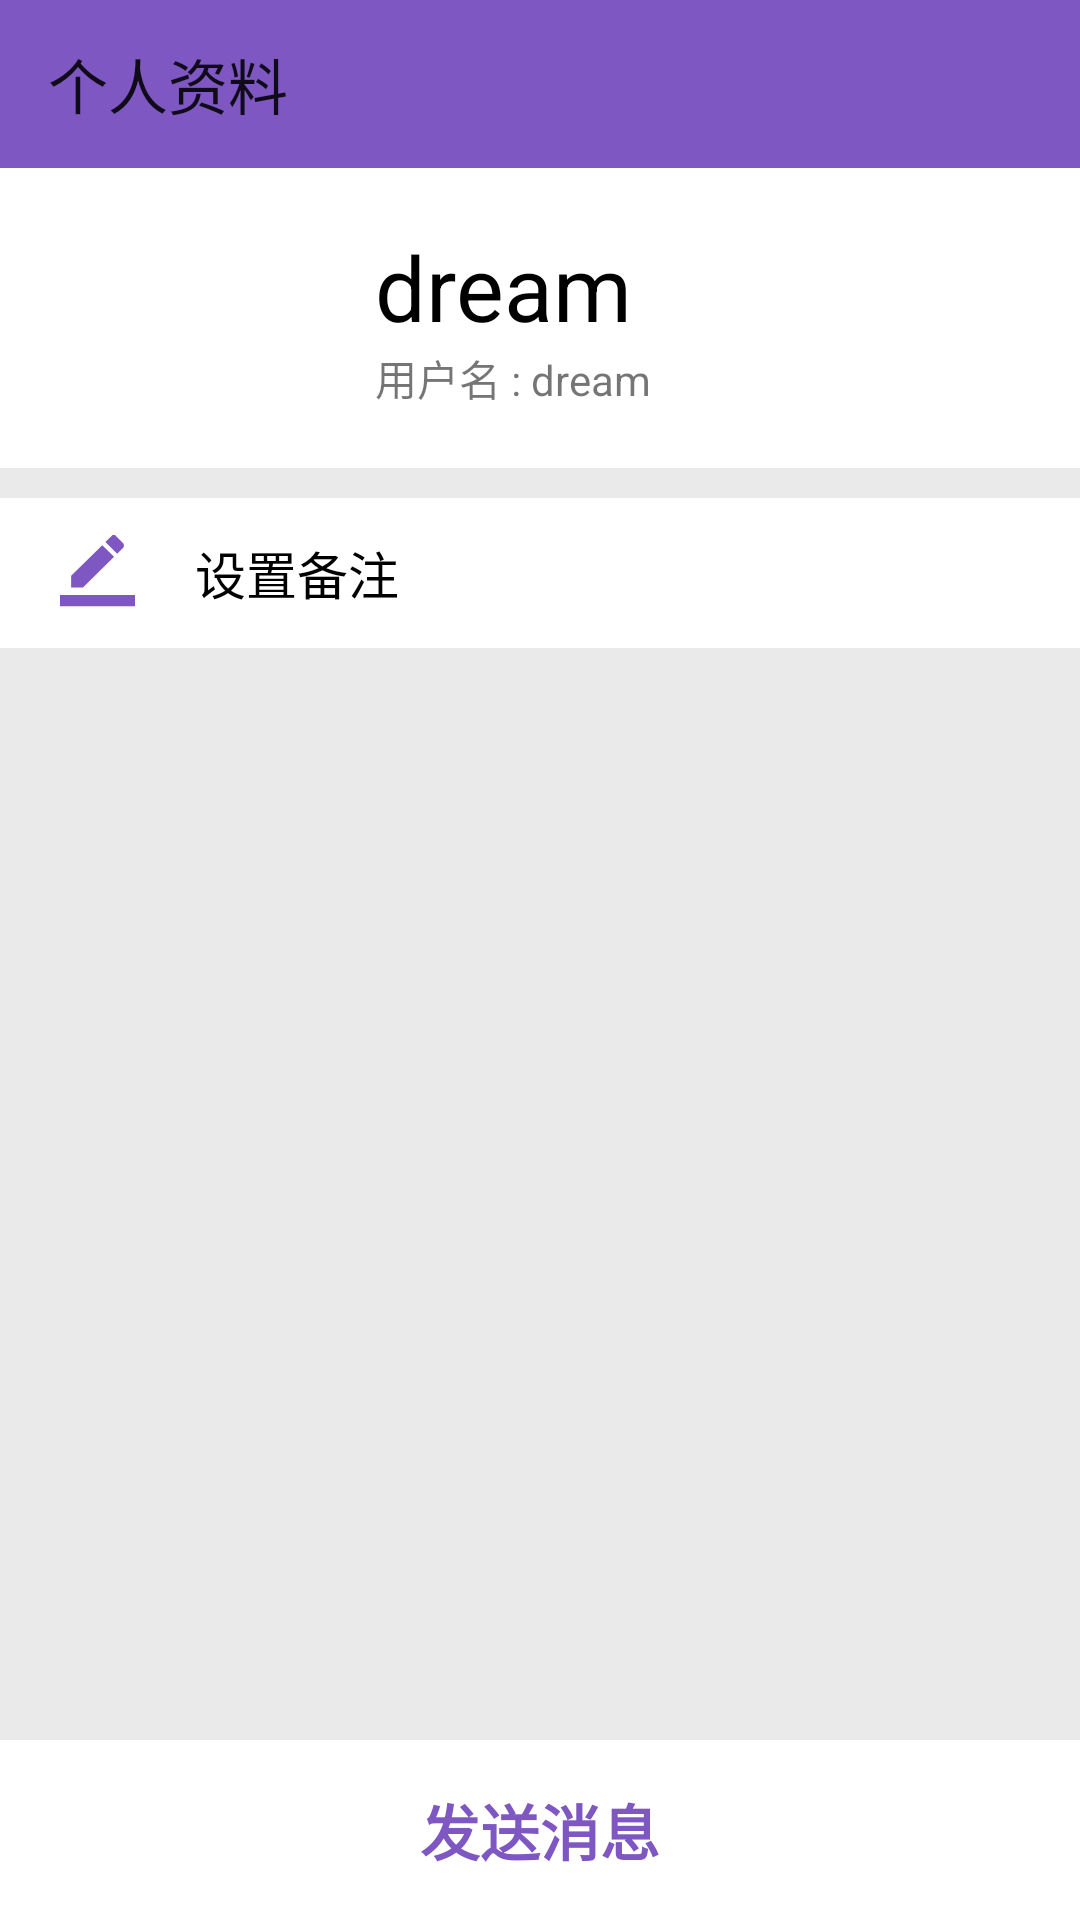

Here is an Android app screen rendered from its layout file. Give the layout XML and the strings, colors and styles it references.
<!-- AndroidManifest.xml: application theme AppTheme -->
<!-- res/layout/activity_user_info.xml -->
<?xml version="1.0" encoding="utf-8"?>
<androidx.constraintlayout.widget.ConstraintLayout xmlns:android="http://schemas.android.com/apk/res/android"
    xmlns:app="http://schemas.android.com/apk/res-auto"
    xmlns:tools="http://schemas.android.com/tools"
    android:layout_width="match_parent"
    android:layout_height="match_parent"
    tools:context=".bizpage.userinfo.UserInfoActivity"
    android:background="@color/chatBackground">

    <androidx.appcompat.widget.Toolbar
        android:id="@+id/toolbar"
        android:layout_width="match_parent"
        android:layout_height="wrap_content"
        android:fitsSystemWindows="true"
        app:title="个人资料"
        android:background="@color/colorPrimary"
        app:layout_constraintTop_toTopOf="parent"
        app:popupTheme="@style/OverflowStyle">

    </androidx.appcompat.widget.Toolbar>

    <LinearLayout
        android:id="@+id/info"
        android:layout_width="match_parent"
        android:layout_height="100dp"
        app:layout_constraintTop_toBottomOf="@id/toolbar"
        android:orientation="horizontal"
        android:gravity="center_vertical"
        android:background="@android:color/white">


        <ImageView
            android:id="@+id/avatar"
            android:layout_width="65dp"
            android:layout_height="65dp"
            android:layout_marginLeft="30dp"
            android:layout_marginRight="30dp" />

        <LinearLayout
            android:layout_width="wrap_content"
            android:layout_height="wrap_content"
            android:orientation="vertical">

            <TextView
                android:id="@+id/nickname"
                android:layout_width="wrap_content"
                android:layout_height="wrap_content"
                android:maxWidth="300dp"
                android:text="dream"
                android:textSize="30sp"
                android:textColor="@android:color/black"
                android:singleLine="true" />

            <TextView
                android:id="@+id/username"
                android:layout_width="wrap_content"
                android:layout_height="wrap_content"
                android:maxWidth="300dp"
                android:text="用户名 : dream"
                android:singleLine="true" />
        </LinearLayout>
    </LinearLayout>

    <LinearLayout
        android:id="@+id/only_friend"
        android:layout_width="match_parent"
        android:layout_height="wrap_content"
        app:layout_constraintTop_toBottomOf="@+id/info"
        android:orientation="vertical">

        <ImageView
            android:layout_width="match_parent"
            android:layout_height="10dp" />

        <LinearLayout
            android:layout_width="match_parent"
            android:layout_height="50dp"
            android:gravity="center_vertical"
            android:background="@android:color/white">

            <ImageView
                android:layout_width="25dp"
                android:layout_height="25dp"
                android:layout_marginLeft="20dp"
                android:layout_marginRight="20dp"
                android:src="@drawable/ic_edit" />

            <TextView
                android:layout_width="match_parent"
                android:layout_height="wrap_content"
                android:maxWidth="300dp"
                android:text="设置备注"
                android:textColor="@android:color/black"
                android:singleLine="true"
                android:textSize="17sp"/>

        </LinearLayout>

    </LinearLayout>

    <LinearLayout
        android:layout_width="match_parent"
        android:layout_height="60dp"
        app:layout_constraintBottom_toBottomOf="parent"
        android:background="@android:color/white">

        <LinearLayout
            android:id="@+id/bottom_button"
            android:layout_width="match_parent"
            android:layout_height="60dp"
            android:gravity="center"
            android:clickable="true"
            android:focusable="true"
            android:background="?android:attr/selectableItemBackground">

            <TextView
                android:id="@+id/bottom_button_text"
                android:layout_width="match_parent"
                android:layout_height="wrap_content"
                android:gravity="center"
                android:maxWidth="300dp"
                android:text="发送消息"
                android:textColor="@color/colorPrimary"
                android:singleLine="true"
                android:textSize="20sp"
                android:textStyle="bold"/>

        </LinearLayout>

    </LinearLayout>



</androidx.constraintlayout.widget.ConstraintLayout>
<!-- resources referenced by this layout -->
<resources>
  <color name="chatBackground">#eaeaea</color>
  <color name="colorPrimary">#7e57c2</color>
  <!-- drawable ic_edit (drawable) -->
  <vector android:height="48dp" android:viewportHeight="1024"
      android:viewportWidth="1024" android:width="48dp" xmlns:android="http://schemas.android.com/apk/res/android">
      <path android:fillColor="#7e57c2" android:pathData="M738.3,297.73l-161.28,-159.23 -424.96,419.33v159.23h161.28l424.96,-419.33zM865.79,172.29L780.8,256.26 619.52,96.51 704.51,12.54a41.47,41.47 0,0 1,59.39 0l102.4,102.4c8.58,18.69 8.58,40.19 0,58.88l-0.51,-1.54zM0,819.46h1024v153.6L0,973.06v-153.6z"/>
  </vector>
  <style name="OverflowStyle" parent="Widget.AppCompat.PopupMenu.Overflow">
          <item name="overlapAnchor">false</item>
      </style>
  <style name="AppTheme" parent="Theme.AppCompat.Light.NoActionBar">
          
          <item name="colorPrimary">@color/colorPrimary</item>
          <item name="colorPrimaryDark">@color/colorPrimaryDark</item>
          <item name="colorAccent">#7873F4</item>
          <item name="android:actionOverflowButtonStyle">@style/OverflowButtonStyle</item>
          <item name="android:statusBarColor">@color/colorPrimary</item>
      </style>
  <color name="colorPrimaryDark">#00574B</color>
  <style name="OverflowButtonStyle" parent="Widget.AppCompat.PopupMenu.Overflow">
          <item name="srcCompat">@drawable/ic_add</item>
          <item name="android:paddingRight">10dp</item>
      </style>
  <!-- drawable ic_add (drawable) -->
  <vector android:height="25dp" android:viewportHeight="1024"
      android:viewportWidth="1024" android:width="25dp" xmlns:android="http://schemas.android.com/apk/res/android">
      <path android:fillColor="#FF000000" android:pathData="M512.5,894.6c-15.4,0 -28,-12.6 -28,-28V154.2c0,-15.4 12.6,-28 28,-28s28,12.6 28,28v712.4c0,15.4 -12.6,28 -28,28z"/>
      <path android:fillColor="#FF000000" android:pathData="M896.7,510.4c0,15.4 -12.6,28 -28,28H156.3c-15.4,0 -28,-12.6 -28,-28s12.6,-28 28,-28h712.4c15.4,0 28,12.6 28,28z"/>
  </vector>
</resources>
